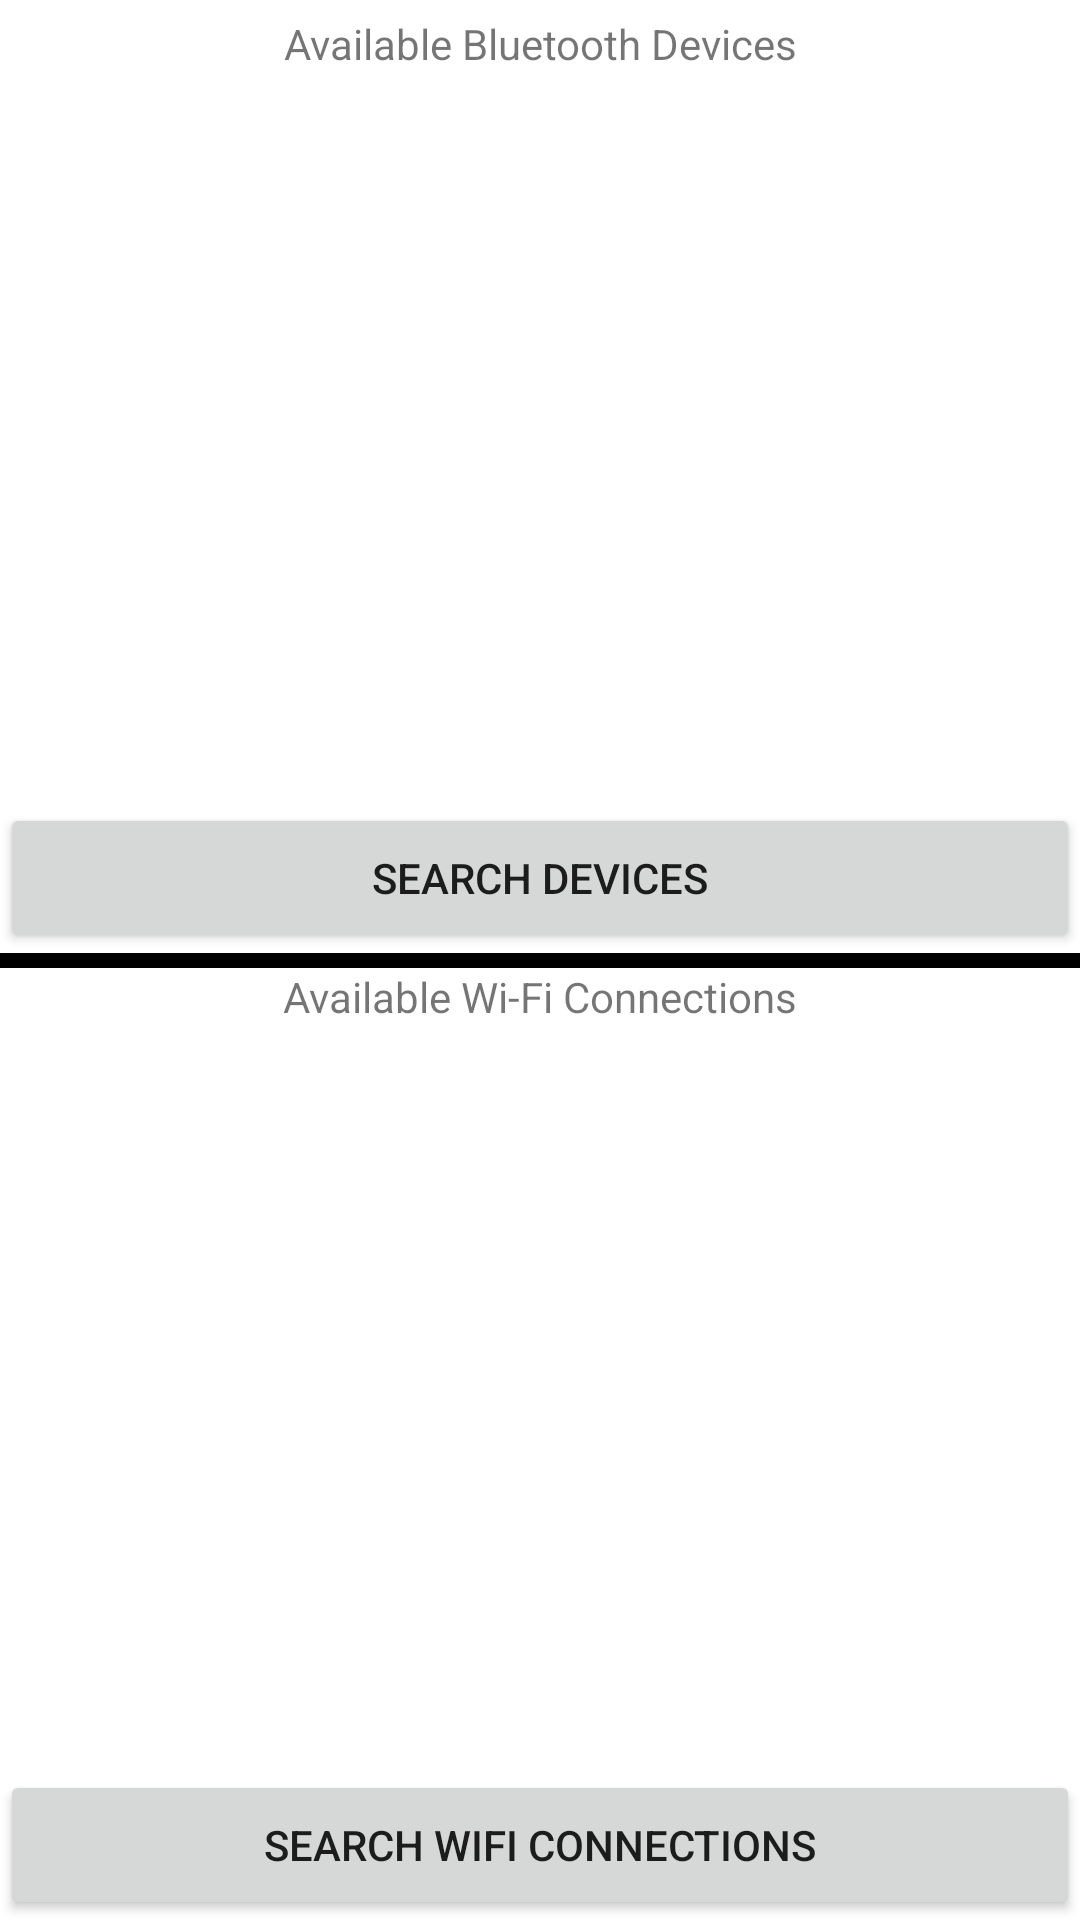

Produce the Android XML layout that renders to this screen, including the resource entries it uses.
<!-- AndroidManifest.xml: application theme Theme.BluetoothWifi -->
<!-- res/layout/activity_main.xml -->
<?xml version="1.0" encoding="utf-8"?>
<androidx.constraintlayout.widget.ConstraintLayout xmlns:android="http://schemas.android.com/apk/res/android"
    xmlns:app="http://schemas.android.com/apk/res-auto"
    xmlns:tools="http://schemas.android.com/tools"
    android:layout_width="match_parent"
    android:layout_height="match_parent"
    tools:context=".MainActivity">

    <TextView
        android:id="@+id/tv_bluetooth_devices"
        android:layout_width="wrap_content"
        android:layout_height="wrap_content"
        android:layout_marginTop="5dp"
        android:text="@string/available_bluetooth_devices"
        app:layout_constraintEnd_toEndOf="parent"
        app:layout_constraintStart_toStartOf="parent"
        app:layout_constraintTop_toTopOf="parent" />

    <androidx.recyclerview.widget.RecyclerView
        android:id="@+id/rv_bluetooth_devices"
        android:layout_width="match_parent"
        android:layout_height="0dp"
        app:layout_constraintBottom_toTopOf="@id/bt_search_bluetooth_devices"
        app:layout_constraintTop_toBottomOf="@id/tv_bluetooth_devices" />

    <Button
        android:id="@+id/bt_search_bluetooth_devices"
        android:layout_width="match_parent"
        android:layout_height="50dp"
        android:text="@string/search_devices"
        app:layout_constraintBottom_toTopOf="@id/view_separator"/>
    <View
        android:id="@+id/view_separator"
        android:layout_width="match_parent"
        android:layout_height="5dp"
        android:background="@color/black"
        app:layout_constraintBottom_toBottomOf="parent"
        app:layout_constraintEnd_toEndOf="parent"
        app:layout_constraintStart_toStartOf="parent"
        app:layout_constraintTop_toTopOf="parent" />

    <TextView
        android:id="@+id/tv_wifi_connections"
        android:layout_width="wrap_content"
        android:layout_height="wrap_content"
        android:layout_marginTop="5dp"
        android:text="@string/available_wi_fi_connections"
        app:layout_constraintEnd_toEndOf="parent"
        app:layout_constraintStart_toStartOf="parent"
        app:layout_constraintTop_toTopOf="@id/view_separator" />

    <androidx.recyclerview.widget.RecyclerView
        android:id="@+id/rv_wifi_connections"
        android:layout_width="match_parent"
        android:layout_height="0dp"
        app:layout_constraintBottom_toTopOf="@id/bt_search_wifi_connections"
        app:layout_constraintTop_toBottomOf="@id/tv_wifi_connections" />

    <Button
        android:id="@+id/bt_search_wifi_connections"
        android:layout_width="match_parent"
        android:layout_height="50dp"
        android:text="@string/search_wifi_connections"
        app:layout_constraintBottom_toBottomOf="parent"/>

</androidx.constraintlayout.widget.ConstraintLayout>
<!-- resources referenced by this layout -->
<resources>
  <string name="available_bluetooth_devices">Available Bluetooth Devices</string>
  <string name="available_wi_fi_connections">Available Wi-Fi Connections</string>
  <string name="search_devices">search devices</string>
  <string name="search_wifi_connections">search WiFi connections</string>
  <style name="Theme.BluetoothWifi" parent="Theme.MaterialComponents.DayNight.NoActionBar">
          
          <item name="colorPrimary">@color/purple_500</item>
          <item name="colorPrimaryVariant">@color/purple_700</item>
          <item name="colorOnPrimary">@color/white</item>
          
          <item name="colorSecondary">@color/teal_200</item>
          <item name="colorSecondaryVariant">@color/teal_700</item>
          <item name="colorOnSecondary">@color/black</item>
          
          <item name="android:statusBarColor">?attr/colorPrimaryVariant</item>
          
      </style>
  <!-- not gathered from this repository: default colours our renderer supplied (Android Studio template values) -->
  <color name="purple_500">#FF6200EE</color>
  <color name="purple_700">#FF3700B3</color>
  <color name="teal_200">#FF03DAC5</color>
  <color name="teal_700">#FF018786</color>
  <color name="black">#FF000000</color>
  <color name="white">#FFFFFFFF</color>
</resources>
